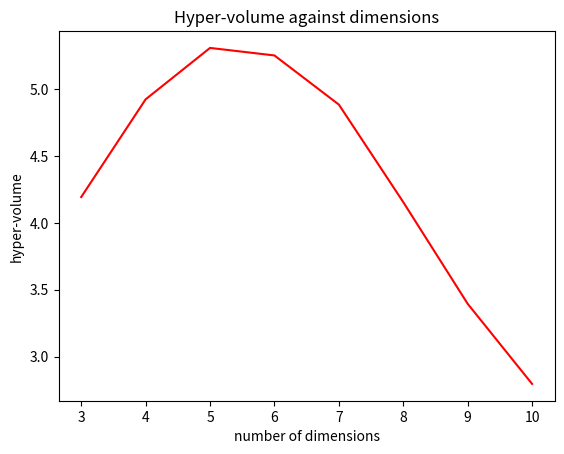

The matplotlib source for this figure:
# YOUR CODE HERE
import numpy as np
#%matplotlib inline
import matplotlib.pyplot as plt

def hvolume(ndim, nsim):
    '''This is a function that works out the hypervolume'''
    M = 0
    for i in range(nsim):
        N = np.random.uniform(0, 1, ndim)
        d = np.sqrt(np.sum(np.square(N)))
        if d <= 1:
            M += 1
    return(M/nsim)*np.power(2, ndim)

def main():
    '''This is the main function'''
    x = np.arange(3, 11)
    y = np.arange(len(x), dtype=float)
    for i in range(len(x)):
        y[i] = hvolume(x[i], 100000)
    plt.plot(x, y, 'r')
    plt.xlabel('number of dimensions')
    plt.ylabel('hyper-volume')
    plt.title('Hyper-volume against dimensions')
    plt.show()

main()
